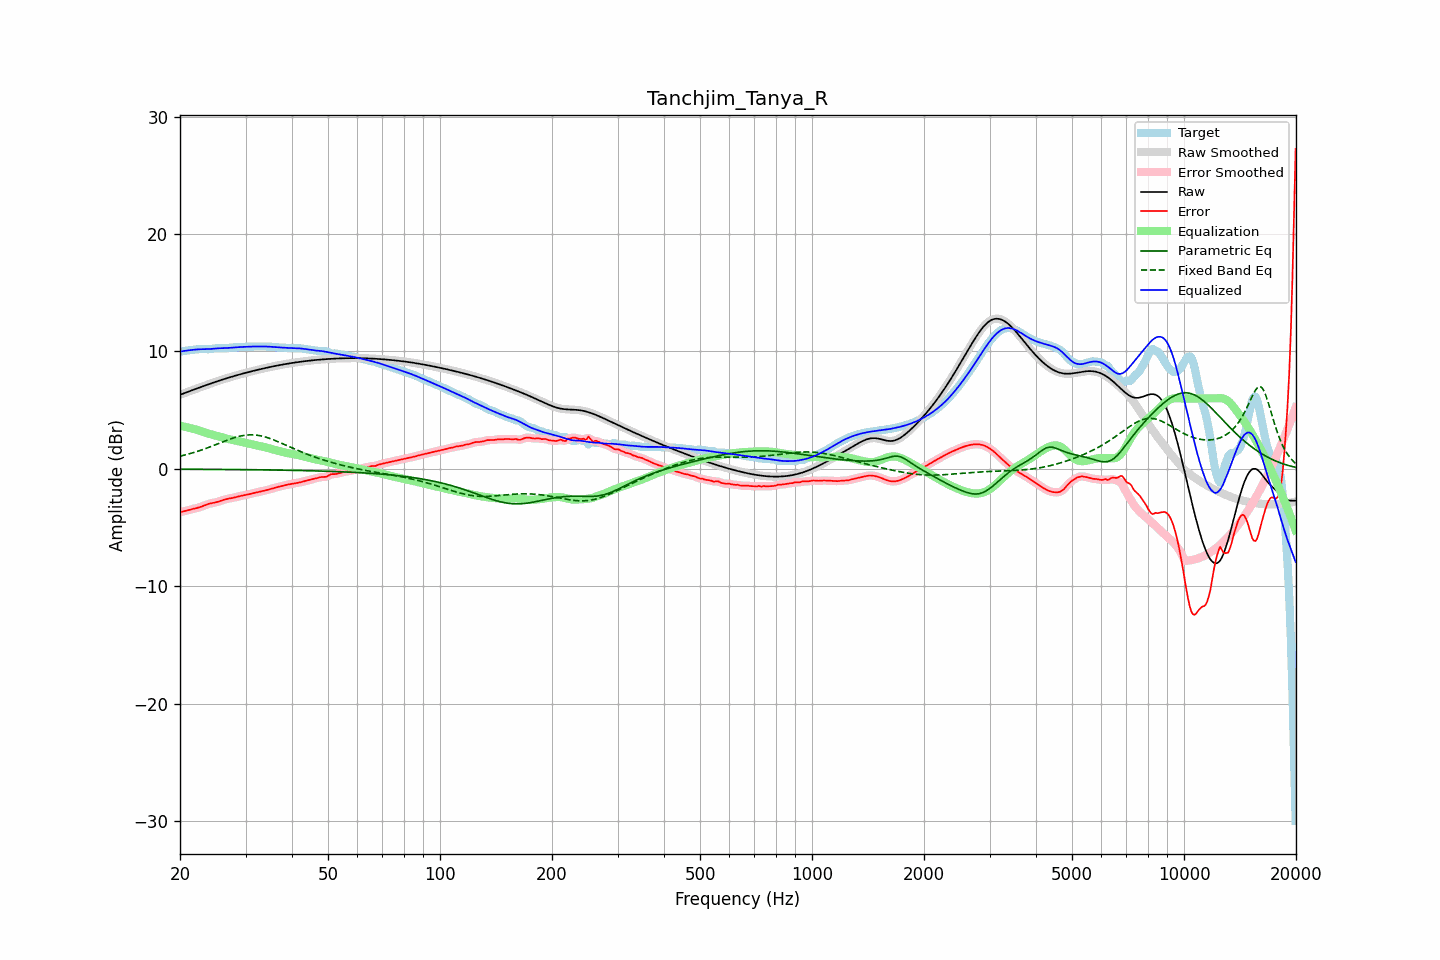

The table this chart was drawn from, first rows:
frequency, raw, error, smoothed, error_smoothed, equalization, parametric_eq, fixed_band_eq, equalized_raw, equalized_smoothed, target
20.00, 6.31, -3.68, 6.31, -3.68, 3.68, -0.03, 1.08, 9.99, 9.99, 9.98
20.20, 6.36, -3.65, 6.36, -3.65, 3.65, -0.03, 1.11, 10.01, 10.01, 10.01
20.40, 6.41, -3.63, 6.41, -3.62, 3.62, -0.03, 1.14, 10.03, 10.03, 10.04
20.61, 6.47, -3.59, 6.47, -3.59, 3.59, -0.03, 1.18, 10.05, 10.05, 10.06
20.81, 6.52, -3.56, 6.52, -3.56, 3.56, -0.03, 1.22, 10.07, 10.07, 10.07
21.02, 6.57, -3.52, 6.57, -3.52, 3.52, -0.03, 1.25, 10.09, 10.09, 10.09
21.23, 6.62, -3.48, 6.62, -3.48, 3.49, -0.03, 1.29, 10.11, 10.11, 10.10
21.44, 6.67, -3.44, 6.67, -3.45, 3.45, -0.03, 1.33, 10.12, 10.12, 10.12
21.66, 6.72, -3.41, 6.72, -3.41, 3.42, -0.03, 1.37, 10.14, 10.14, 10.13
21.87, 6.77, -3.38, 6.77, -3.38, 3.38, -0.03, 1.41, 10.16, 10.16, 10.15
22.09, 6.82, -3.35, 6.82, -3.35, 3.35, -0.04, 1.46, 10.17, 10.17, 10.17
22.31, 6.87, -3.31, 6.87, -3.31, 3.31, -0.04, 1.50, 10.18, 10.18, 10.19
22.54, 6.92, -3.27, 6.92, -3.27, 3.26, -0.04, 1.54, 10.19, 10.19, 10.20
22.76, 6.97, -3.23, 6.97, -3.23, 3.22, -0.04, 1.59, 10.19, 10.19, 10.20
22.99, 7.02, -3.18, 7.02, -3.17, 3.17, -0.04, 1.64, 10.19, 10.19, 10.20
23.22, 7.07, -3.12, 7.07, -3.12, 3.12, -0.04, 1.69, 10.19, 10.19, 10.19
23.45, 7.12, -3.06, 7.12, -3.07, 3.07, -0.04, 1.74, 10.19, 10.19, 10.18
23.69, 7.17, -3.02, 7.17, -3.02, 3.03, -0.04, 1.79, 10.20, 10.20, 10.18
23.92, 7.22, -2.97, 7.22, -2.97, 2.99, -0.04, 1.84, 10.20, 10.20, 10.19
24.16, 7.26, -2.94, 7.26, -2.94, 2.95, -0.04, 1.89, 10.21, 10.21, 10.20
24.40, 7.31, -2.91, 7.31, -2.91, 2.92, -0.04, 1.94, 10.23, 10.23, 10.22
24.65, 7.36, -2.89, 7.36, -2.89, 2.88, -0.04, 2.00, 10.24, 10.24, 10.25
24.89, 7.41, -2.86, 7.41, -2.86, 2.85, -0.05, 2.05, 10.25, 10.25, 10.27
25.14, 7.45, -2.82, 7.45, -2.82, 2.81, -0.05, 2.11, 10.26, 10.26, 10.28
25.39, 7.50, -2.79, 7.50, -2.78, 2.77, -0.05, 2.16, 10.27, 10.27, 10.28
25.65, 7.54, -2.74, 7.54, -2.74, 2.73, -0.05, 2.21, 10.27, 10.27, 10.28
25.91, 7.59, -2.69, 7.59, -2.69, 2.69, -0.05, 2.27, 10.28, 10.28, 10.28
26.16, 7.63, -2.64, 7.63, -2.64, 2.65, -0.05, 2.32, 10.28, 10.28, 10.27
26.43, 7.67, -2.60, 7.67, -2.60, 2.61, -0.05, 2.38, 10.29, 10.29, 10.27
26.69, 7.72, -2.57, 7.72, -2.57, 2.58, -0.05, 2.43, 10.29, 10.29, 10.28
26.96, 7.76, -2.54, 7.76, -2.54, 2.54, -0.05, 2.48, 10.30, 10.30, 10.30
27.23, 7.80, -2.52, 7.80, -2.52, 2.51, -0.05, 2.53, 10.31, 10.31, 10.32
27.50, 7.84, -2.49, 7.84, -2.49, 2.48, -0.06, 2.58, 10.33, 10.33, 10.34
27.77, 7.88, -2.47, 7.88, -2.47, 2.46, -0.06, 2.62, 10.34, 10.34, 10.35
28.05, 7.92, -2.44, 7.92, -2.43, 2.43, -0.06, 2.67, 10.35, 10.35, 10.36
28.33, 7.96, -2.40, 7.96, -2.40, 2.40, -0.06, 2.71, 10.36, 10.36, 10.36
28.62, 8.00, -2.36, 8.00, -2.36, 2.37, -0.06, 2.74, 10.37, 10.37, 10.36
28.90, 8.04, -2.33, 8.04, -2.33, 2.34, -0.06, 2.78, 10.37, 10.37, 10.37
29.19, 8.08, -2.30, 8.08, -2.30, 2.31, -0.06, 2.81, 10.38, 10.38, 10.38
29.48, 8.11, -2.27, 8.11, -2.27, 2.27, -0.06, 2.83, 10.39, 10.39, 10.38
29.78, 8.15, -2.24, 8.15, -2.24, 2.24, -0.07, 2.86, 10.39, 10.39, 10.39
30.08, 8.19, -2.22, 8.19, -2.22, 2.21, -0.07, 2.87, 10.40, 10.40, 10.41
30.38, 8.22, -2.19, 8.22, -2.19, 2.18, -0.07, 2.89, 10.41, 10.41, 10.41
30.68, 8.26, -2.16, 8.26, -2.16, 2.15, -0.07, 2.90, 10.41, 10.41, 10.42
30.99, 8.29, -2.12, 8.29, -2.12, 2.12, -0.07, 2.90, 10.42, 10.42, 10.42
31.30, 8.33, -2.09, 8.33, -2.09, 2.09, -0.07, 2.90, 10.42, 10.42, 10.42
31.61, 8.36, -2.06, 8.36, -2.06, 2.06, -0.07, 2.89, 10.42, 10.42, 10.42
31.93, 8.40, -2.02, 8.40, -2.02, 2.03, -0.08, 2.88, 10.42, 10.42, 10.42
32.24, 8.43, -1.99, 8.43, -1.99, 2.00, -0.08, 2.87, 10.42, 10.42, 10.42
32.57, 8.46, -1.96, 8.46, -1.96, 1.96, -0.08, 2.85, 10.43, 10.43, 10.42
32.89, 8.49, -1.93, 8.49, -1.93, 1.93, -0.08, 2.82, 10.43, 10.43, 10.43
33.22, 8.53, -1.90, 8.53, -1.90, 1.90, -0.08, 2.79, 10.43, 10.43, 10.43
33.55, 8.56, -1.87, 8.56, -1.87, 1.87, -0.09, 2.76, 10.43, 10.43, 10.43
33.89, 8.59, -1.84, 8.59, -1.84, 1.84, -0.09, 2.72, 10.42, 10.42, 10.42
34.23, 8.62, -1.80, 8.62, -1.80, 1.80, -0.09, 2.68, 10.42, 10.42, 10.42
34.57, 8.65, -1.77, 8.65, -1.77, 1.77, -0.09, 2.63, 10.41, 10.41, 10.41
34.92, 8.68, -1.73, 8.68, -1.73, 1.73, -0.09, 2.59, 10.41, 10.41, 10.41
35.27, 8.71, -1.69, 8.71, -1.69, 1.69, -0.09, 2.54, 10.40, 10.40, 10.40
35.62, 8.73, -1.65, 8.73, -1.65, 1.65, -0.10, 2.48, 10.39, 10.39, 10.39
35.97, 8.76, -1.61, 8.76, -1.61, 1.61, -0.10, 2.43, 10.38, 10.38, 10.37
... 635 more rows
